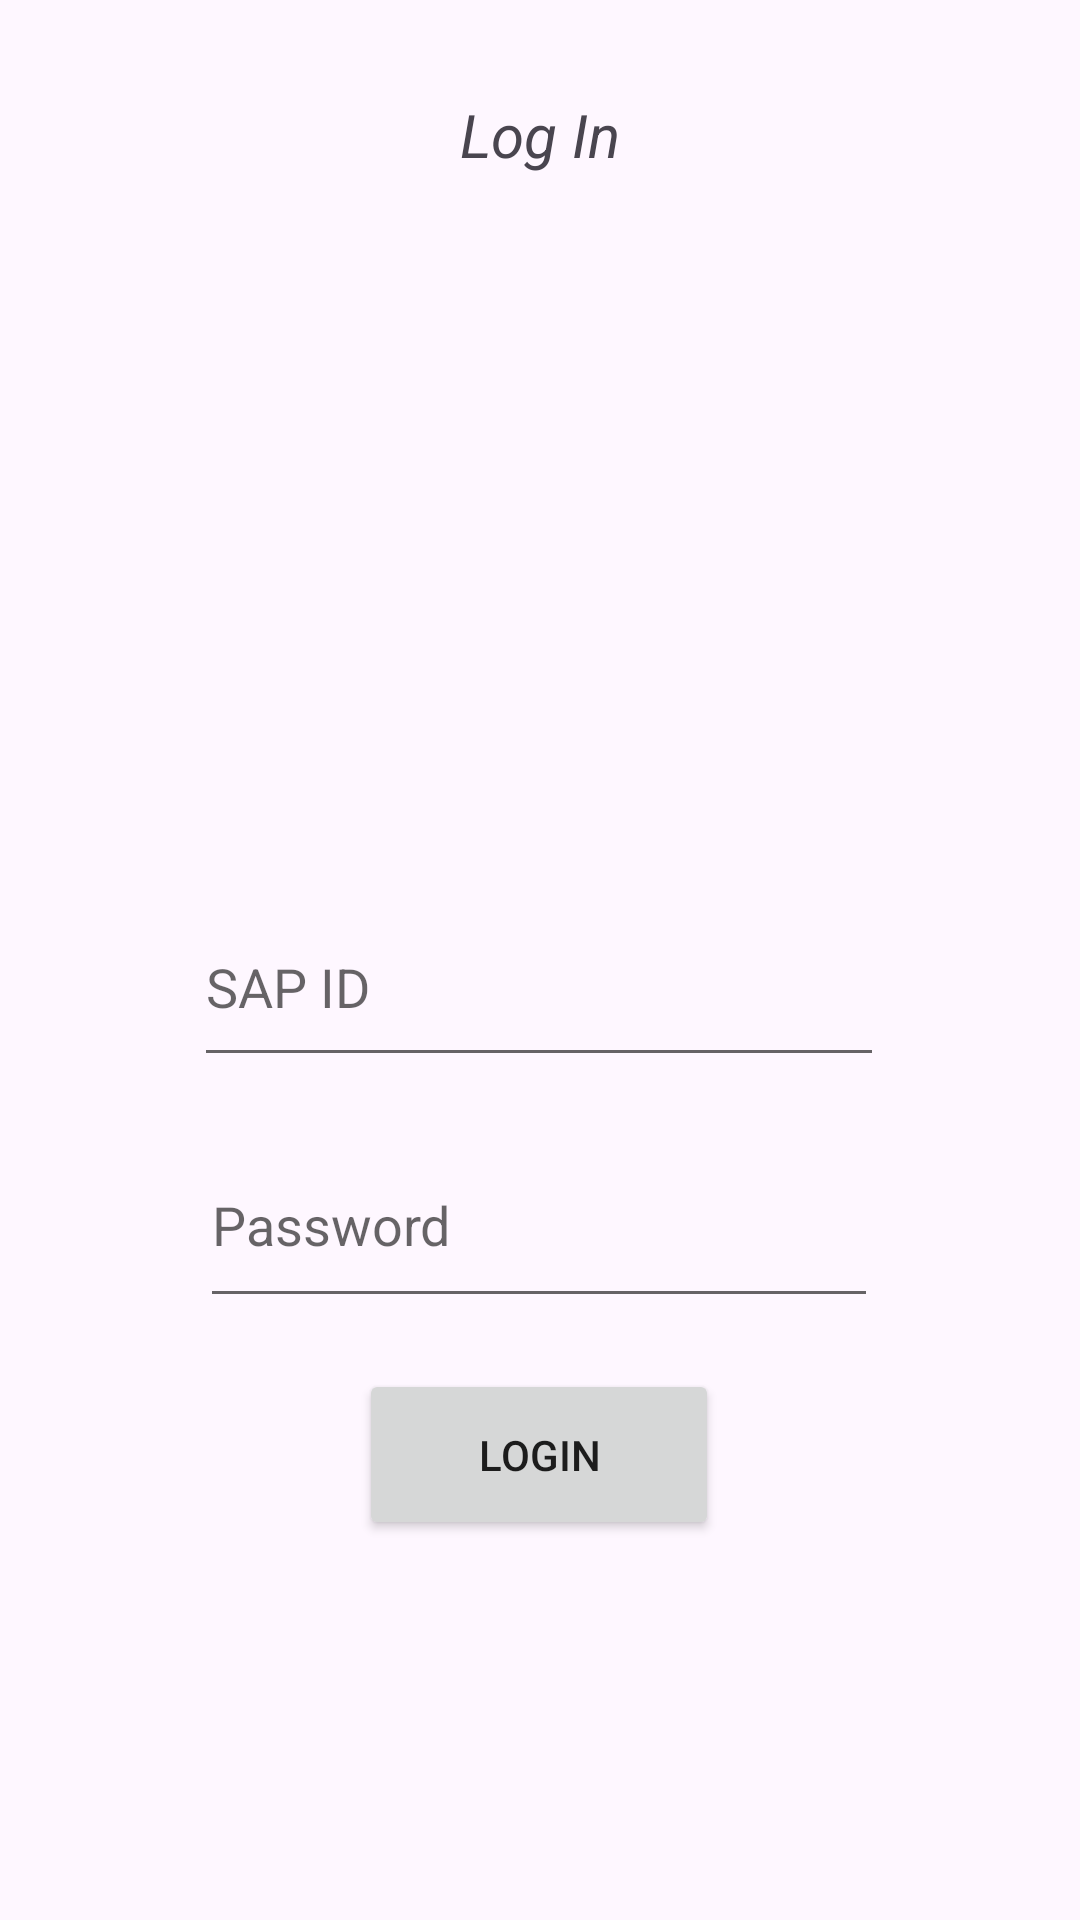

Android layout source for this screen:
<!-- AndroidManifest.xml: application theme Theme.StudentPortal -->
<!-- res/layout/activity_login.xml -->
<?xml version="1.0" encoding="utf-8"?>
<androidx.constraintlayout.widget.ConstraintLayout xmlns:android="http://schemas.android.com/apk/res/android"
    xmlns:app="http://schemas.android.com/apk/res-auto"
    xmlns:tools="http://schemas.android.com/tools"
    android:layout_width="match_parent"
    android:layout_height="match_parent"
    android:theme="@style/Theme.AppCompat.DayNight.DarkActionBar"
    tools:context=".login">

    <TextView
        android:id="@+id/logintext"
        android:layout_width="99dp"
        android:layout_height="27dp"
        android:text="Log In"
        android:textAlignment="center"
        android:textSize="20dp"
        android:textStyle="italic"
        android:theme="@style/Base.Theme.StudentPortal"
        app:layout_constraintBottom_toBottomOf="parent"
        app:layout_constraintEnd_toEndOf="parent"
        app:layout_constraintStart_toStartOf="parent"
        app:layout_constraintTop_toTopOf="parent"
        app:layout_constraintVertical_bias="0.051" />

    <Button
        android:id="@+id/login"
        android:layout_width="120dp"
        android:layout_height="57dp"
        android:text="Login"
        app:layout_constraintBottom_toBottomOf="parent"
        app:layout_constraintEnd_toEndOf="parent"
        app:layout_constraintHorizontal_bias="0.498"
        app:layout_constraintStart_toStartOf="parent"
        app:layout_constraintTop_toTopOf="parent"
        app:layout_constraintVertical_bias="0.783" />

    <ImageView
        android:id="@+id/logo"
        android:layout_width="235dp"
        android:layout_height="236dp"
        android:layout_marginStart="8dp"
        android:layout_marginEnd="8dp"
        android:layout_marginBottom="8dp"
        app:layout_constraintBottom_toBottomOf="parent"
        app:layout_constraintEnd_toEndOf="parent"
        app:layout_constraintStart_toStartOf="parent"
        app:layout_constraintTop_toTopOf="parent"
        app:layout_constraintVertical_bias="0.162"
        app:srcCompat="@drawable/logo"
        tools:ignore="ExtraText" />

    <EditText
        android:id="@+id/password"
        android:layout_width="226dp"
        android:layout_height="65dp"
        android:ems="10"
        android:hint="Password"
        android:inputType="textPassword"
        app:layout_constraintBottom_toBottomOf="parent"
        app:layout_constraintEnd_toEndOf="parent"
        app:layout_constraintHorizontal_bias="0.497"
        app:layout_constraintStart_toStartOf="parent"
        app:layout_constraintTop_toTopOf="parent"
        app:layout_constraintVertical_bias="0.651" />

    <EditText
        android:id="@+id/sapid"
        android:layout_width="230dp"
        android:layout_height="63dp"
        android:ems="10"
        android:hint="SAP ID"
        android:inputType="number"
        app:layout_constraintBottom_toBottomOf="parent"
        app:layout_constraintEnd_toEndOf="parent"
        app:layout_constraintHorizontal_bias="0.497"
        app:layout_constraintStart_toStartOf="parent"
        app:layout_constraintTop_toTopOf="parent"
        app:layout_constraintVertical_bias="0.513" />

</androidx.constraintlayout.widget.ConstraintLayout>
<!-- resources referenced by this layout -->
<resources>
  <style name="Base.Theme.StudentPortal" parent="Theme.Material3.DayNight.NoActionBar">
          
          
      </style>
  <style name="Theme.StudentPortal" parent="Base.Theme.StudentPortal" />
</resources>
